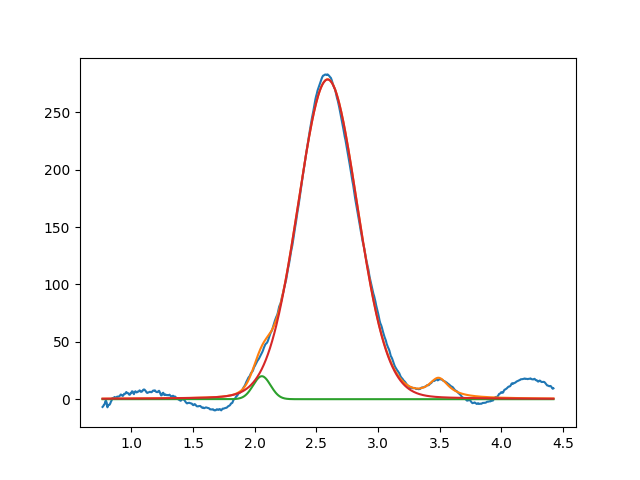

The table this chart was drawn from, first rows:
2.057685862172580649e+00, 2.000000000000000355e+01, 1.663681918840781704e-01, 9.999999999999998890e-01
2.591128711499117276e+00, 2.785049277647009944e+02, 5.675045165098053790e-01, 9.375570638034086413e-01
3.491084872076921197e+00, 1.684700853152848055e+01, 1.999999999999999833e-01, 2.103353374177999501e-24
